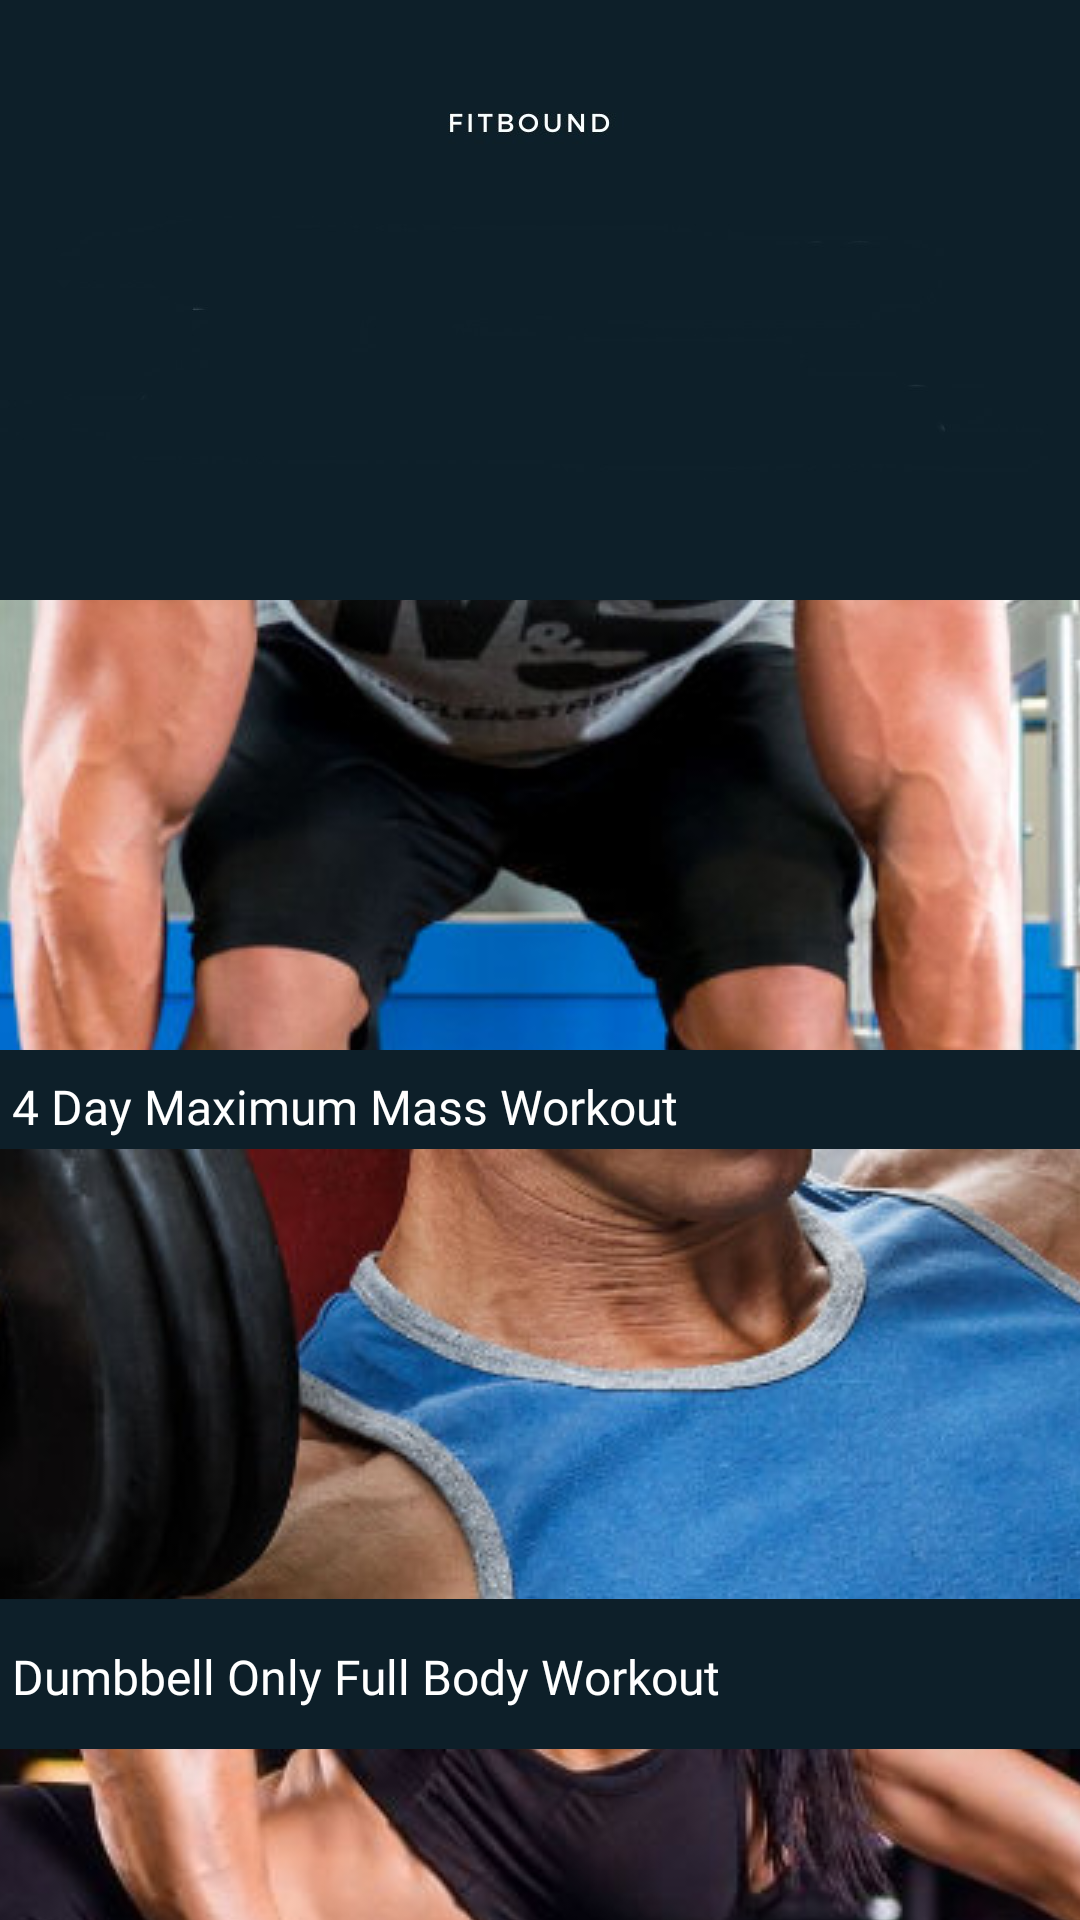

The Android layout XML behind this screen, and the referenced resources:
<!-- AndroidManifest.xml: application theme Theme.ICS26011_FINALS -->
<!-- res/layout/activity_suggestions.xml -->
<?xml version="1.0" encoding="utf-8"?>
<androidx.constraintlayout.widget.ConstraintLayout xmlns:android="http://schemas.android.com/apk/res/android"
    xmlns:app="http://schemas.android.com/apk/res-auto"
    xmlns:tools="http://schemas.android.com/tools"
    android:layout_width="match_parent"
    android:layout_height="match_parent"
    android:background="@drawable/articles_bg_img_sugg"
    tools:context=".Suggestions">

    <ScrollView
        android:layout_width="393dp"
        android:layout_height="573dp"
        android:layout_marginTop="200dp"
        android:layout_marginBottom="1dp"
        android:paddingLeft="12dp"
        android:paddingRight="12dp"
        app:layout_constraintBottom_toBottomOf="parent"
        app:layout_constraintEnd_toEndOf="parent"
        app:layout_constraintStart_toStartOf="parent"
        app:layout_constraintTop_toTopOf="parent"
        app:layout_constraintVertical_bias="0.0">

        <RelativeLayout
            android:layout_width="match_parent"
            android:layout_height="wrap_content">

            


            <ImageButton
                android:id="@+id/button_plan1"
                android:layout_width="match_parent"
                android:layout_height="150dp"
                app:srcCompat="@drawable/sugg_img1" />

            <TextView
                android:id="@+id/textOverlay1"
                android:layout_width="match_parent"
                android:layout_height="wrap_content"
                android:layout_below="@id/button_plan1"
                android:layout_centerInParent="true"
                android:background="#00000000"
                android:fontFamily="@font/lexend_bold"
                android:padding="8dp"
                android:text="4 Day Maximum Mass Workout"
                android:textColor="#FFFFFF"
                android:textSize="16sp" />


            

            <ImageButton
                android:id="@+id/button_plan2"
                android:layout_width="match_parent"
                android:layout_height="150dp"
                android:layout_below="@id/button_plan1"
                android:layout_marginTop="33dp"
                app:srcCompat="@drawable/sugg_img2" />

            

            <TextView
                android:id="@+id/textOverlay2"
                android:layout_width="match_parent"
                android:layout_height="wrap_content"
                android:layout_below="@id/button_plan2"
                android:layout_centerVertical="true"
                android:layout_marginTop="7dp"
                android:background="#00000000"
                android:fontFamily="@font/lexend_bold"
                android:padding="8dp"
                android:text="Dumbbell Only Full Body Workout"
                android:textColor="#FFFFFF"
                android:textSize="16sp" />

            
            <ImageButton
                android:id="@+id/button_plan3"
                android:layout_width="match_parent"
                android:layout_height="150dp"
                android:layout_below="@id/button_plan2"
                android:layout_marginTop="50dp"
                app:srcCompat="@drawable/sugg_img3" />

            <TextView
                android:id="@+id/textOverlay3"
                android:layout_width="match_parent"
                android:layout_height="wrap_content"
                android:layout_below="@id/button_plan3"
                android:layout_centerVertical="true"
                android:layout_marginTop="-5dp"
                android:background="#00000000"
                android:fontFamily="@font/lexend_bold"
                android:padding="8dp"
                android:text="3 Day Full Body Women's Dumbbell Only"
                android:textColor="#FFFFFF"
                android:textSize="16sp" />

            
            <ImageButton
                android:id="@+id/button_plan4"
                android:layout_width="match_parent"
                android:layout_height="150dp"
                android:layout_below="@id/button_plan3"
                android:layout_marginTop="50dp"
                app:srcCompat="@drawable/sugg_img4" />

            <TextView
                android:id="@+id/textOverlay4"
                android:layout_width="match_parent"
                android:layout_height="wrap_content"
                android:layout_below="@id/button_plan4"
                android:layout_centerVertical="true"
                android:layout_marginTop="5dp"
                android:background="#00000000"
                android:fontFamily="@font/lexend_bold"
                android:padding="8dp"
                android:text="8 Week Beginner Fat Loss Workout for Women"
                android:textColor="#FFFFFF"
                android:textSize="16sp" />

        </RelativeLayout>

    </ScrollView>
</androidx.constraintlayout.widget.ConstraintLayout>
<!-- resources referenced by this layout -->
<resources>
  <!-- drawable articles_bg_img_sugg: jpg bitmap (drawable, 16253 bytes) -->
  <!-- drawable sugg_img1: jpg bitmap (drawable, 141105 bytes) -->
  <!-- drawable sugg_img2: jpg bitmap (drawable, 159380 bytes) -->
  <!-- drawable sugg_img3: jpg bitmap (drawable, 71161 bytes) -->
  <!-- drawable sugg_img4: jpg bitmap (drawable, 92855 bytes) -->
  <style name="Theme.ICS26011_FINALS" parent="Base.Theme.ICS26011_FINALS" />
  <style name="Base.Theme.ICS26011_FINALS" parent="Theme.Material3.DayNight.NoActionBar">
          
          
      </style>
</resources>
